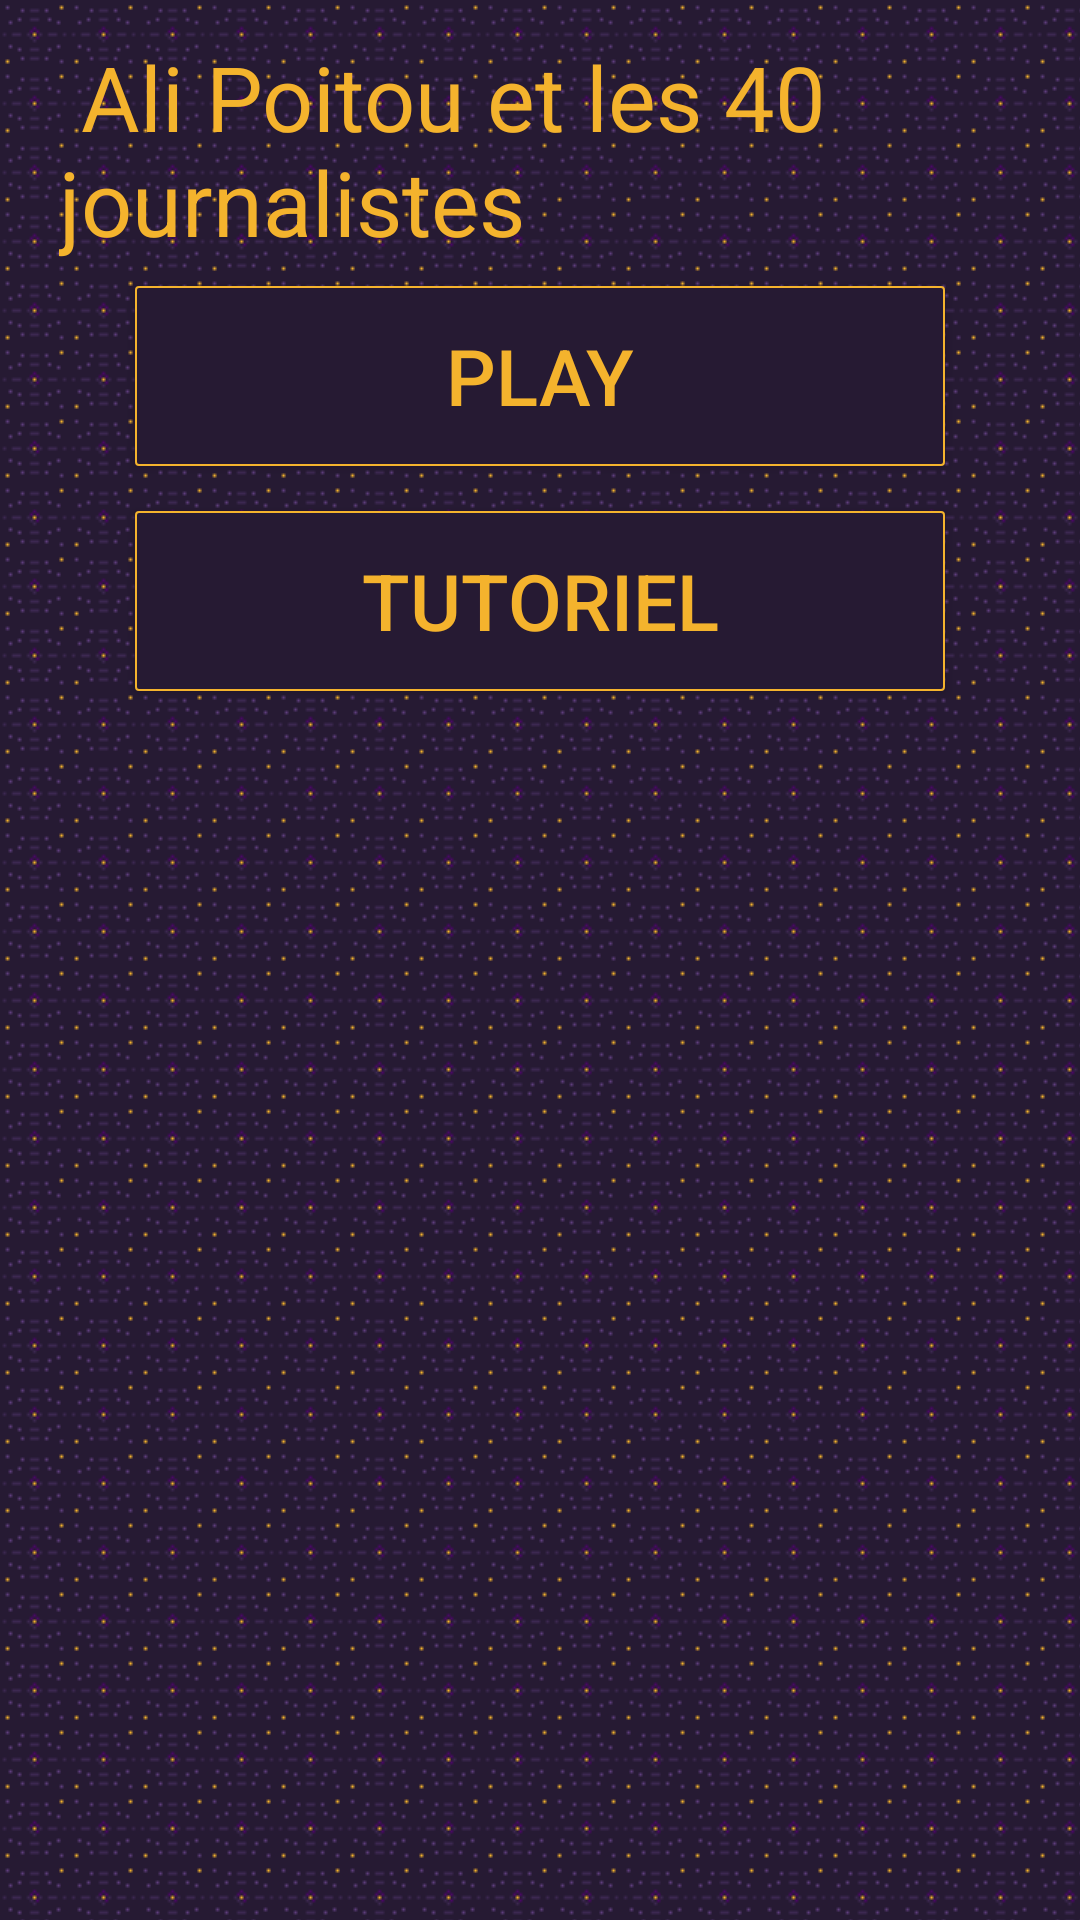

Write the Android layout XML for this screen, with the resource values it uses.
<!-- AndroidManifest.xml: application theme AppTheme -->
<!-- res/layout/activity_jeu_ac.xml -->
<?xml version="1.0" encoding="utf-8"?>
<RelativeLayout xmlns:android="http://schemas.android.com/apk/res/android"
    xmlns:app="http://schemas.android.com/apk/res-auto"
    xmlns:tools="http://schemas.android.com/tools"
    android:id="@+id/activity_vue4"
    android:layout_width="match_parent"
    android:layout_height="match_parent"
    android:paddingBottom="@dimen/activity_vertical_margin"
    android:paddingLeft="@dimen/activity_horizontal_margin"
    android:paddingRight="@dimen/activity_horizontal_margin"
    android:paddingTop="@dimen/activity_vertical_margin"
    android:background="@drawable/fondrep"
    tools:context="google.com.beedjinn.JeuAc">

    <Button
        android:text="Play"
        android:layout_width="wrap_content"
        android:layout_height="wrap_content"
        android:id="@+id/button"
        android:textColor="#F4B32D"
        android:textSize="26sp"
        android:layout_below="@+id/textView2"
        android:maxWidth="200dp"
        android:layout_centerHorizontal="true"
        android:background="@drawable/button_shape"
        android:layout_marginTop="8dp" />

    <Button
        android:text="Tutoriel"
        android:textSize="26sp"
        android:layout_width="wrap_content"
        android:layout_height="wrap_content"
        android:layout_alignTop="@+id/button"
        android:maxWidth="200dp"
        android:textColor="#F4B32D"
        android:layout_centerHorizontal="true"
        android:background="@drawable/button_shape"
        android:layout_marginTop="75dp"
        android:id="@+id/button_tuto" />

    <TextView
        android:text=" Ali Poitou et les 40 journalistes "
        android:layout_width="wrap_content"
        android:layout_height="wrap_content"
        android:textSize="30sp"
        android:textColor="#F4B32D"
        android:id="@+id/textView2"
        android:layout_marginTop="12dp"
        android:layout_marginLeft="20dp"
        android:layout_alignParentTop="true"
        android:layout_alignParentLeft="true"
        android:layout_alignParentStart="true" />
</RelativeLayout>
<!-- resources referenced by this layout -->
<resources>
  <!-- drawable button_shape (drawable) -->
  <?xml version="1.0" encoding="utf-8"?>
  <selector xmlns:android="http://schemas.android.com/apk/res/android">
  <item android:state_pressed="true">
      <shape android:shape="rectangle" >
          <corners
              android:radius="1dp"
              />
          <solid
              android:color="#1A1223"
              />
          <padding
              android:left="0dp"
              android:top="0dp"
              android:right="0dp"
              android:bottom="0dp"
              />
          <size
              android:width="270dp"
              android:height="60dp"
              />
          <stroke
              android:width="0.5dp"
              android:color="#F4B32D"
              />
      </shape>
  </item>
  
  <item>
      <shape android:shape="rectangle" >
          <corners
              android:radius="1dp"
              />
          <solid
              android:color="#261A33"
              />
          <padding
              android:left="0dp"
              android:top="0dp"
              android:right="0dp"
              android:bottom="0dp"
              />
          <size
              android:width="270dp"
              android:height="60dp"
              />
          <stroke
              android:width="0.5dp"
              android:color="#F4B32D"
              />
      </shape>
  </item>
  </selector>
  <!-- drawable fondrep (drawable) -->
  <?xml version="1.0" encoding="utf-8"?>
  <bitmap xmlns:android="http://schemas.android.com/apk/res/android"
  android:src="@drawable/fond5"
  android:tileMode="repeat" />
  <style name="AppTheme" parent="Theme.AppCompat.Light.DarkActionBar">
          
          <item name="colorPrimary">@color/colorPrimary</item>
          <item name="colorPrimaryDark">@color/colorPrimaryDark</item>
          <item name="colorAccent">@color/colorAccent</item>
          <item name="android:windowActionBar">false</item>
          <item name="android:windowNoTitle">true</item>
      </style>
  <!-- drawable fond5: png bitmap (drawable, 321 bytes) -->
  <color name="colorPrimary">#000000</color>
  <color name="colorPrimaryDark">#000000</color>
  <color name="colorAccent">#FF4081</color>
</resources>
